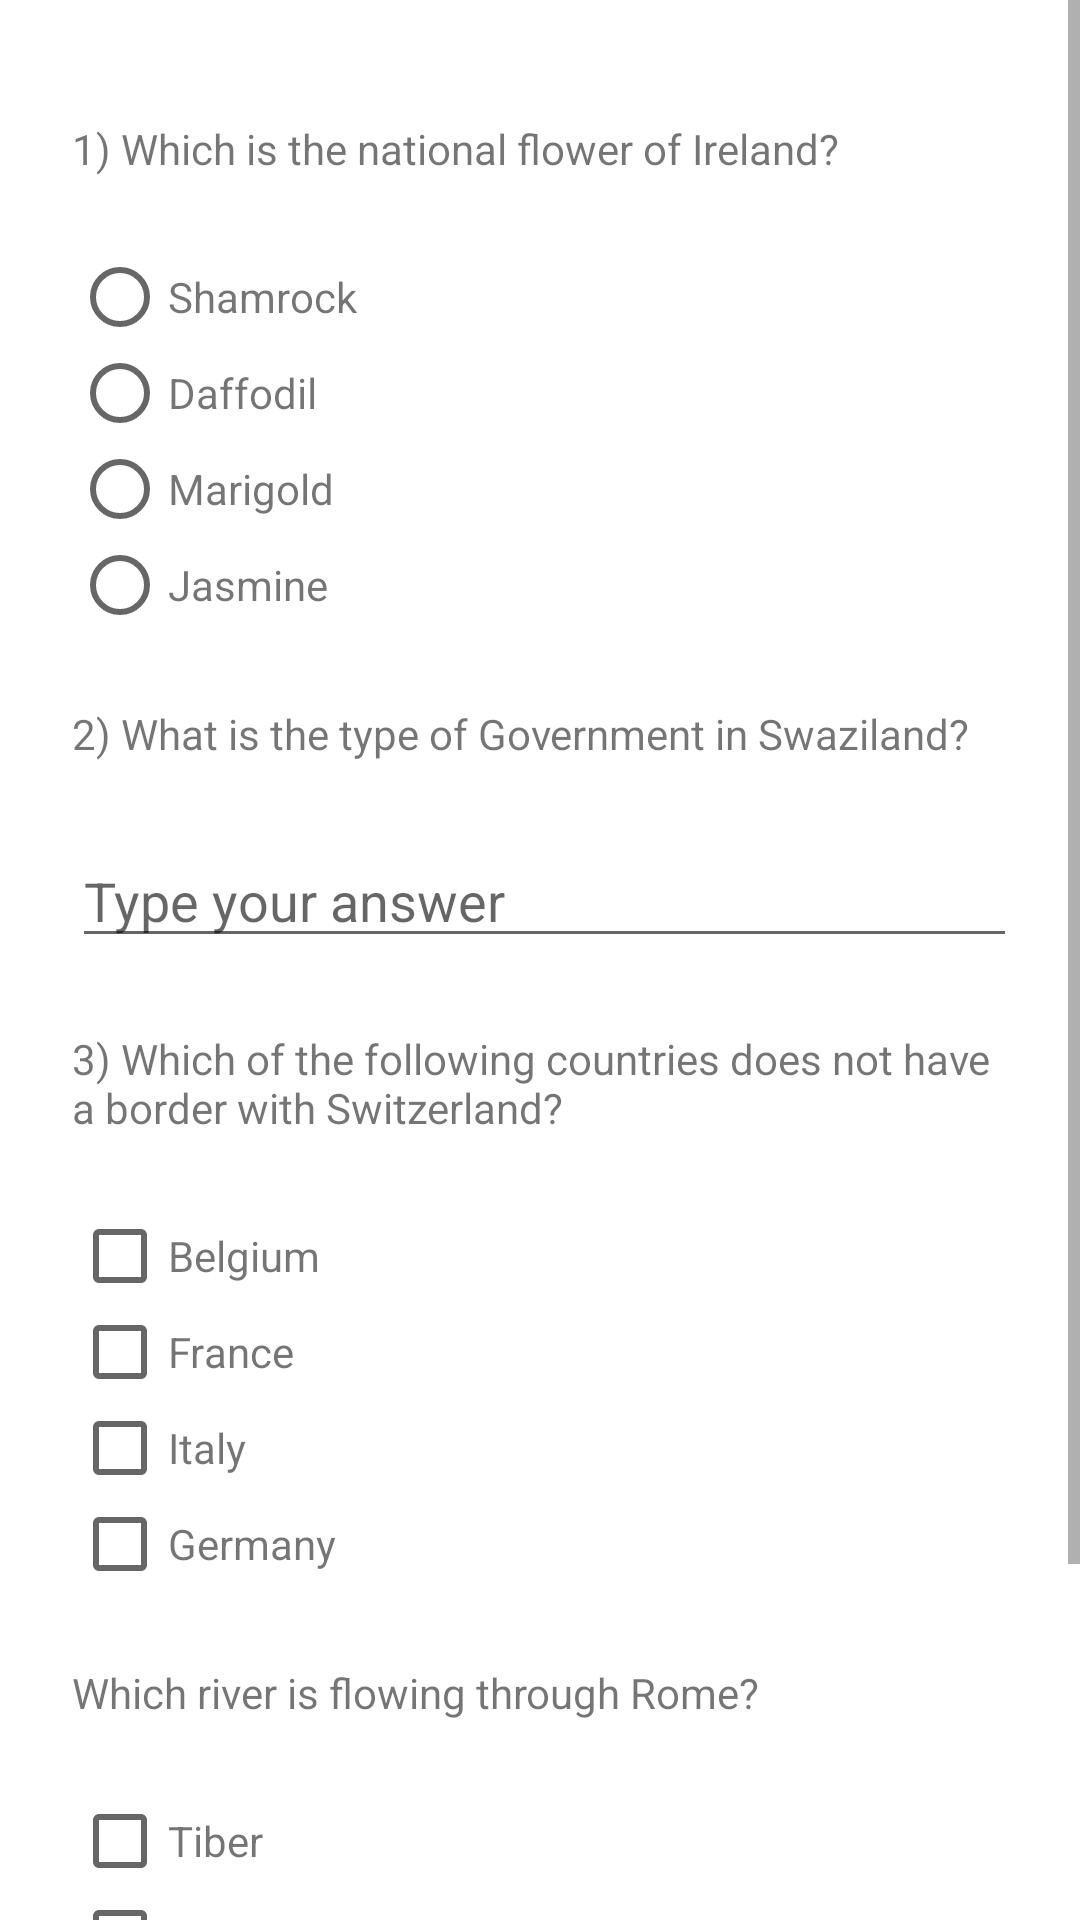

Here is an Android app screen rendered from its layout file. Give the layout XML and the strings, colors and styles it references.
<!-- AndroidManifest.xml: application theme AppTheme -->
<!-- res/layout/activity_next_level.xml -->
<?xml version="1.0" encoding="utf-8"?>
<ScrollView xmlns:android="http://schemas.android.com/apk/res/android"
    xmlns:app="http://schemas.android.com/apk/res-auto"
    xmlns:tools="http://schemas.android.com/tools"
    android:layout_width="match_parent"
    android:layout_height="match_parent">

    <LinearLayout
        android:id="@+id/activity_next_level"
        android:layout_width="match_parent"
        android:layout_height="match_parent"
        android:orientation="vertical"
        android:paddingTop="@dimen/activity_vertical_margin"
        tools:context="com.example.android.quizz.NextLevel">

        <ImageView
            android:id="@+id/mainQuizLogo"
            android:layout_width="match_parent"
            android:layout_height="wrap_content"
            app:srcCompat="@drawable/quiz" />

        <TextView
            android:id="@+id/qustion2_level1"
            android:layout_width="wrap_content"
            android:layout_height="wrap_content"
            android:layout_margin="24sp"
            android:text="@string/question_1_level2" />

        <LinearLayout
            android:layout_width="wrap_content"
            android:layout_height="wrap_content"
            android:orientation="horizontal">

            <RadioButton
                android:id="@+id/radioButton_Level2_1a"
                android:layout_width="wrap_content"
                android:layout_height="wrap_content"
                android:layout_marginLeft="@dimen/checkbox_level2" />

            <TextView
                android:layout_width="wrap_content"
                android:layout_height="wrap_content"
                android:layout_gravity="center"
                android:text="Shamrock" />

        </LinearLayout>

        <LinearLayout
            android:layout_width="wrap_content"
            android:layout_height="wrap_content"
            android:orientation="horizontal">

            <RadioButton
                android:id="@+id/radioButton_Level2_1b"
                android:layout_width="wrap_content"
                android:layout_height="wrap_content"
                android:layout_marginLeft="@dimen/checkbox_level2" />

            <TextView
                android:layout_width="wrap_content"
                android:layout_height="wrap_content"
                android:layout_gravity="center"
                android:text="Daffodil" />

        </LinearLayout>

        <LinearLayout
            android:layout_width="wrap_content"
            android:layout_height="wrap_content"
            android:orientation="horizontal">

            <RadioButton
                android:id="@+id/radioButton_Level2_1c"
                android:layout_width="wrap_content"
                android:layout_height="wrap_content"
                android:layout_marginLeft="@dimen/checkbox_level2" />

            <TextView
                android:layout_width="wrap_content"
                android:layout_height="wrap_content"
                android:layout_gravity="center"
                android:text="Marigold" />

        </LinearLayout>

        <LinearLayout
            android:layout_width="wrap_content"
            android:layout_height="wrap_content"
            android:orientation="horizontal">

            <RadioButton
                android:id="@+id/radioButton_Level2_1d"
                android:layout_width="wrap_content"
                android:layout_height="wrap_content"
                android:layout_marginLeft="@dimen/checkbox_level2" />

            <TextView
                android:layout_width="wrap_content"
                android:layout_height="wrap_content"
                android:layout_gravity="center"
                android:text="Jasmine" />

        </LinearLayout>

        <TextView
            android:id="@+id/qustion1_level2"
            android:layout_width="wrap_content"
            android:layout_height="wrap_content"
            android:layout_margin="24sp"
            android:text="@string/question_2_level2" />
        <LinearLayout
            android:layout_width="wrap_content"
            android:layout_height="wrap_content"
            android:descendantFocusability="beforeDescendants"
            android:focusableInTouchMode="true"
            android:orientation="horizontal">

            <EditText
                android:id="@+id/editText_qustion2_level2"
                android:layout_width="wrap_content"
                android:layout_height="wrap_content"
                android:layout_weight="1"
                android:ems="15"
                android:layout_marginLeft="@dimen/checkbox_level2"
                android:inputType="textPersonName"
                android:hint="Type your answer" />

        </LinearLayout>

        <TextView
            android:id="@+id/qustion3_level2"
            android:layout_width="wrap_content"
            android:layout_height="wrap_content"
            android:layout_margin="24sp"
            android:text="@string/question_3_level2" />

        <LinearLayout
            android:layout_width="wrap_content"
            android:layout_height="wrap_content"
            android:orientation="horizontal">

            <CheckBox
                android:id="@+id/checkbox_Level2_3a"
                android:layout_width="wrap_content"
                android:layout_height="wrap_content"
                android:layout_marginLeft="@dimen/checkbox_level2" />

            <TextView
                android:layout_width="wrap_content"
                android:layout_height="wrap_content"
                android:layout_gravity="center"
                android:text="@string/belgium" />

        </LinearLayout>

        <LinearLayout
            android:layout_width="wrap_content"
            android:layout_height="wrap_content"
            android:orientation="horizontal">

            <CheckBox
                android:id="@+id/checkbox_Level2_3b"
                android:layout_width="wrap_content"
                android:layout_height="wrap_content"
                android:layout_marginLeft="@dimen/checkbox_level2" />

            <TextView
                android:layout_width="wrap_content"
                android:layout_height="wrap_content"
                android:layout_gravity="center"
                android:text="@string/france" />

        </LinearLayout>

        <LinearLayout
            android:layout_width="wrap_content"
            android:layout_height="wrap_content"
            android:orientation="horizontal">

            <CheckBox
                android:id="@+id/checkbox_Level2_3c"
                android:layout_width="wrap_content"
                android:layout_height="wrap_content"
                android:layout_marginLeft="@dimen/checkbox_level2"/>

            <TextView
                android:layout_width="wrap_content"
                android:layout_height="wrap_content"
                android:layout_gravity="center"
                android:text="@string/italy" />

        </LinearLayout>

        <LinearLayout
            android:layout_width="wrap_content"
            android:layout_height="wrap_content"
            android:orientation="horizontal">

            <CheckBox
                android:id="@+id/checkbox_Level2_3d"
                android:layout_width="wrap_content"
                android:layout_height="wrap_content"
                android:layout_marginLeft="@dimen/checkbox_level2" />

            <TextView
                android:layout_width="wrap_content"
                android:layout_height="wrap_content"
                android:layout_gravity="center"
                android:text="@string/germany" />

        </LinearLayout>
        <TextView
            android:id="@+id/qustion4_level2"
            android:layout_width="wrap_content"
            android:layout_height="wrap_content"
            android:layout_margin="24sp"
            android:text="@string/question_4_level2" />

        <LinearLayout
            android:layout_width="wrap_content"
            android:layout_height="wrap_content"
            android:orientation="horizontal">

            <CheckBox
                android:id="@+id/checkbox_Level2_4a"
                android:layout_width="wrap_content"
                android:layout_height="wrap_content"
                android:layout_marginLeft="@dimen/checkbox_level2" />

            <TextView
                android:layout_width="wrap_content"
                android:layout_height="wrap_content"
                android:layout_gravity="center"
                android:text="@string/tiber" />

        </LinearLayout>

        <LinearLayout
            android:layout_width="wrap_content"
            android:layout_height="wrap_content"
            android:orientation="horizontal">

            <CheckBox
                android:id="@+id/checkbox_Level2_4b"
                android:layout_width="wrap_content"
                android:layout_height="wrap_content"
                android:layout_marginLeft="@dimen/checkbox_level2" />

            <TextView
                android:layout_width="wrap_content"
                android:layout_height="wrap_content"
                android:layout_gravity="center"
                android:text="@string/sahara" />

        </LinearLayout>

        <LinearLayout
            android:layout_width="wrap_content"
            android:layout_height="wrap_content"
            android:orientation="horizontal">

            <CheckBox
                android:id="@+id/checkbox_Level2_4c"
                android:layout_width="wrap_content"
                android:layout_height="wrap_content"
                android:layout_marginLeft="@dimen/checkbox_level2" />

            <TextView
                android:layout_width="wrap_content"
                android:layout_height="wrap_content"
                android:layout_gravity="center"
                android:text="@string/sonora" />

        </LinearLayout>

        <LinearLayout
            android:layout_width="wrap_content"
            android:layout_height="wrap_content"
            android:orientation="horizontal">

            <CheckBox
                android:id="@+id/checkbox_Level2_4d"
                android:layout_width="wrap_content"
                android:layout_height="wrap_content"
                android:layout_marginLeft="@dimen/checkbox_level2" />

            <TextView
                android:layout_width="wrap_content"
                android:layout_height="wrap_content"
                android:layout_gravity="center"
                android:text="@string/wolga_river" />

        </LinearLayout>

        <LinearLayout
            android:layout_width="wrap_content"
            android:layout_height="wrap_content"
            android:layout_gravity="center"
            android:orientation="horizontal">

            <Button
                android:id="@+id/submit"
                android:layout_width="wrap_content"
                android:layout_height="wrap_content"
                android:layout_marginLeft="12dp"
                android:layout_marginBottom="12dp"
                android:text="@string/submit_your_answers" />

            <Button
                android:id="@+id/startthequiz"
                android:layout_width="wrap_content"
                android:layout_height="wrap_content"
                android:layout_marginLeft="12dp"
                android:layout_marginBottom="12dp"
                android:layout_marginRight="12dp"
                android:text="@string/start_the_quiz" />
        </LinearLayout>
    </LinearLayout>

</ScrollView>
<!-- resources referenced by this layout -->
<resources>
  <dimen name="activity_vertical_margin">16dp</dimen>
  <dimen name="checkbox_level2">24dp</dimen>
  <string name="belgium">Belgium</string>
  <string name="france">France</string>
  <string name="germany">Germany</string>
  <string name="italy">Italy</string>
  <string name="question_1_level2">1) Which is the national flower of Ireland?</string>
  <string name="question_2_level2">2) What is the type of Government in Swaziland?</string>
  <string name="question_3_level2">3) Which of the following countries does not have a border with Switzerland?</string>
  <string name="question_4_level2">Which river is flowing through Rome?</string>
  <string name="sahara">Sahara</string>
  <string name="sonora">Sonora</string>
  <string name="start_the_quiz">Start the quiz</string>
  <string name="submit_your_answers">submit your answers</string>
  <string name="tiber">Tiber</string>
  <string name="wolga_river">Wolga river</string>
  <style name="AppTheme" parent="Theme.AppCompat.Light.DarkActionBar">
          
          <item name="colorPrimary">@color/colorPrimary</item>
          <item name="colorPrimaryDark">@color/colorPrimaryDark</item>
          <item name="colorAccent">@color/colorAccent</item>
          <item name="android:windowBackground">@color/colorWhite</item>
      </style>
  <!-- not gathered from this repository: default colours our renderer supplied (Android Studio template values) -->
  <color name="colorPrimary">#FF6200EE</color>
  <color name="colorPrimaryDark">#FF3700B3</color>
  <color name="colorAccent">#FF03DAC5</color>
</resources>
